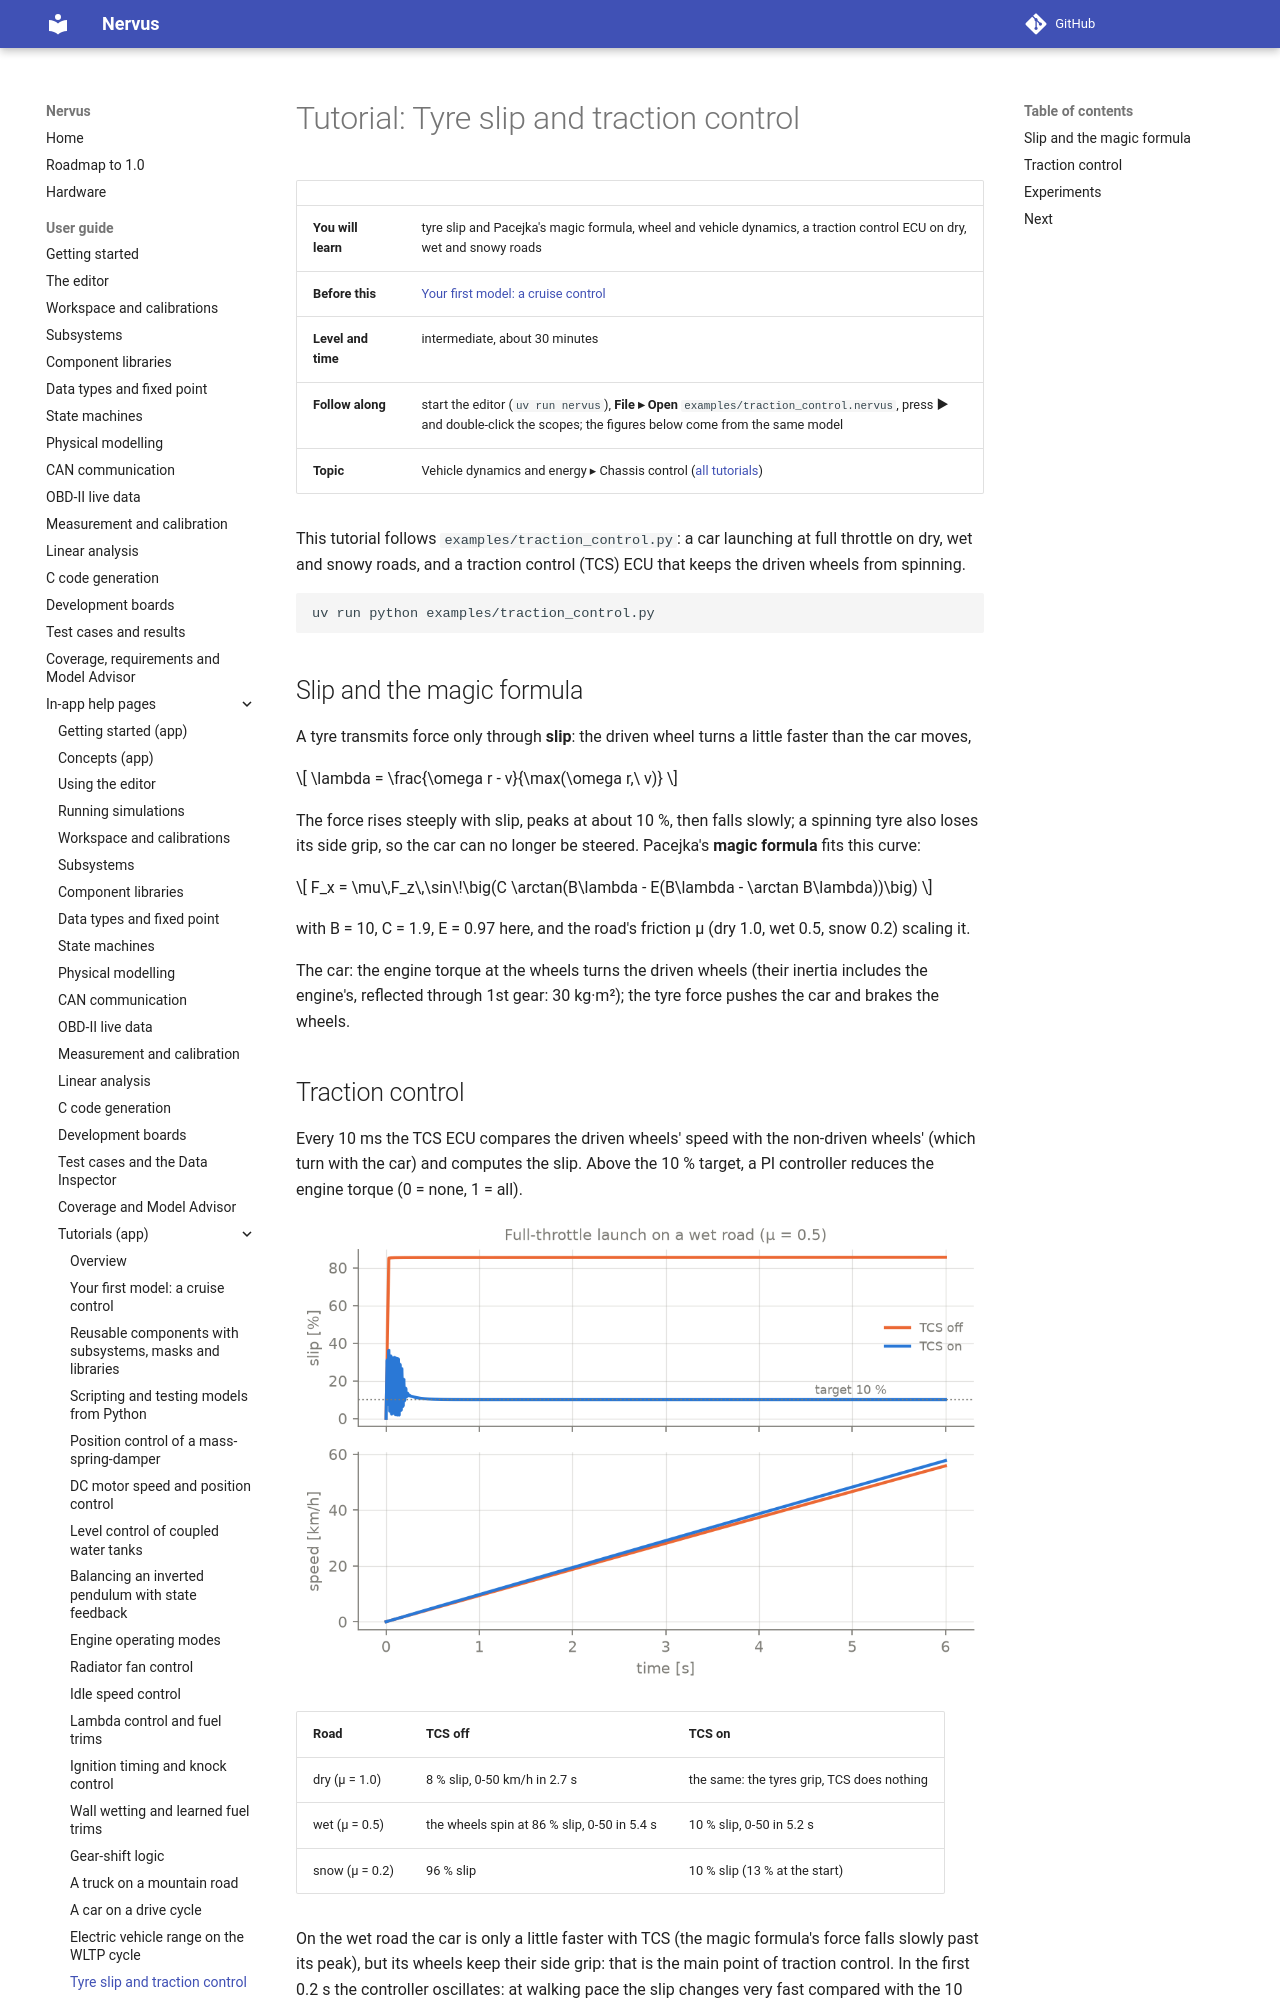

repository: niklasnordin/nervus · page: dev/app-help/tutorial_traction/index.html · generator: mkdocs

# Tutorial: Tyre slip and traction control

| | |
|---|---|
| **You will learn** | tyre slip and Pacejka's magic formula, wheel and vehicle dynamics, a traction control ECU on dry, wet and snowy roads |
| **Before this** | [Your first model: a cruise control](tutorial_first_model.md) |
| **Level and time** | intermediate, about 30 minutes |
| **Follow along** | start the editor (`uv run nervus`), **File ▸ Open** `examples/traction_control.nervus`, press **▶** and double-click the scopes; the figures below come from the same model |
| **Topic** | Vehicle dynamics and energy ▸ Chassis control ([all tutorials](tutorials.md)) |

This tutorial follows `examples/traction_control.py`: a car launching at full throttle on dry, wet and snowy
roads, and a traction control (TCS) ECU that keeps the driven wheels from spinning.

```bash
uv run python examples/traction_control.py
```

## Slip and the magic formula

A tyre transmits force only through **slip**: the driven wheel turns a little faster than the car moves,

$$ \lambda = \frac{\omega r - v}{\max(\omega r,\ v)} $$

The force rises steeply with slip, peaks at about 10 %, then falls slowly; a spinning tyre also loses its side
grip, so the car can no longer be steered. Pacejka's **magic formula** fits this curve:

$$ F_x = \mu\,F_z\,\sin\!\big(C \arctan(B\lambda - E(B\lambda - \arctan B\lambda))\big) $$

with B = 10, C = 1.9, E = 0.97 here, and the road's friction μ (dry 1.0, wet 0.5, snow 0.2) scaling it.

The car: the engine torque at the wheels turns the driven wheels (their inertia includes the engine's, reflected
through 1st gear: 30 kg·m²); the tyre force pushes the car and brakes the wheels.
